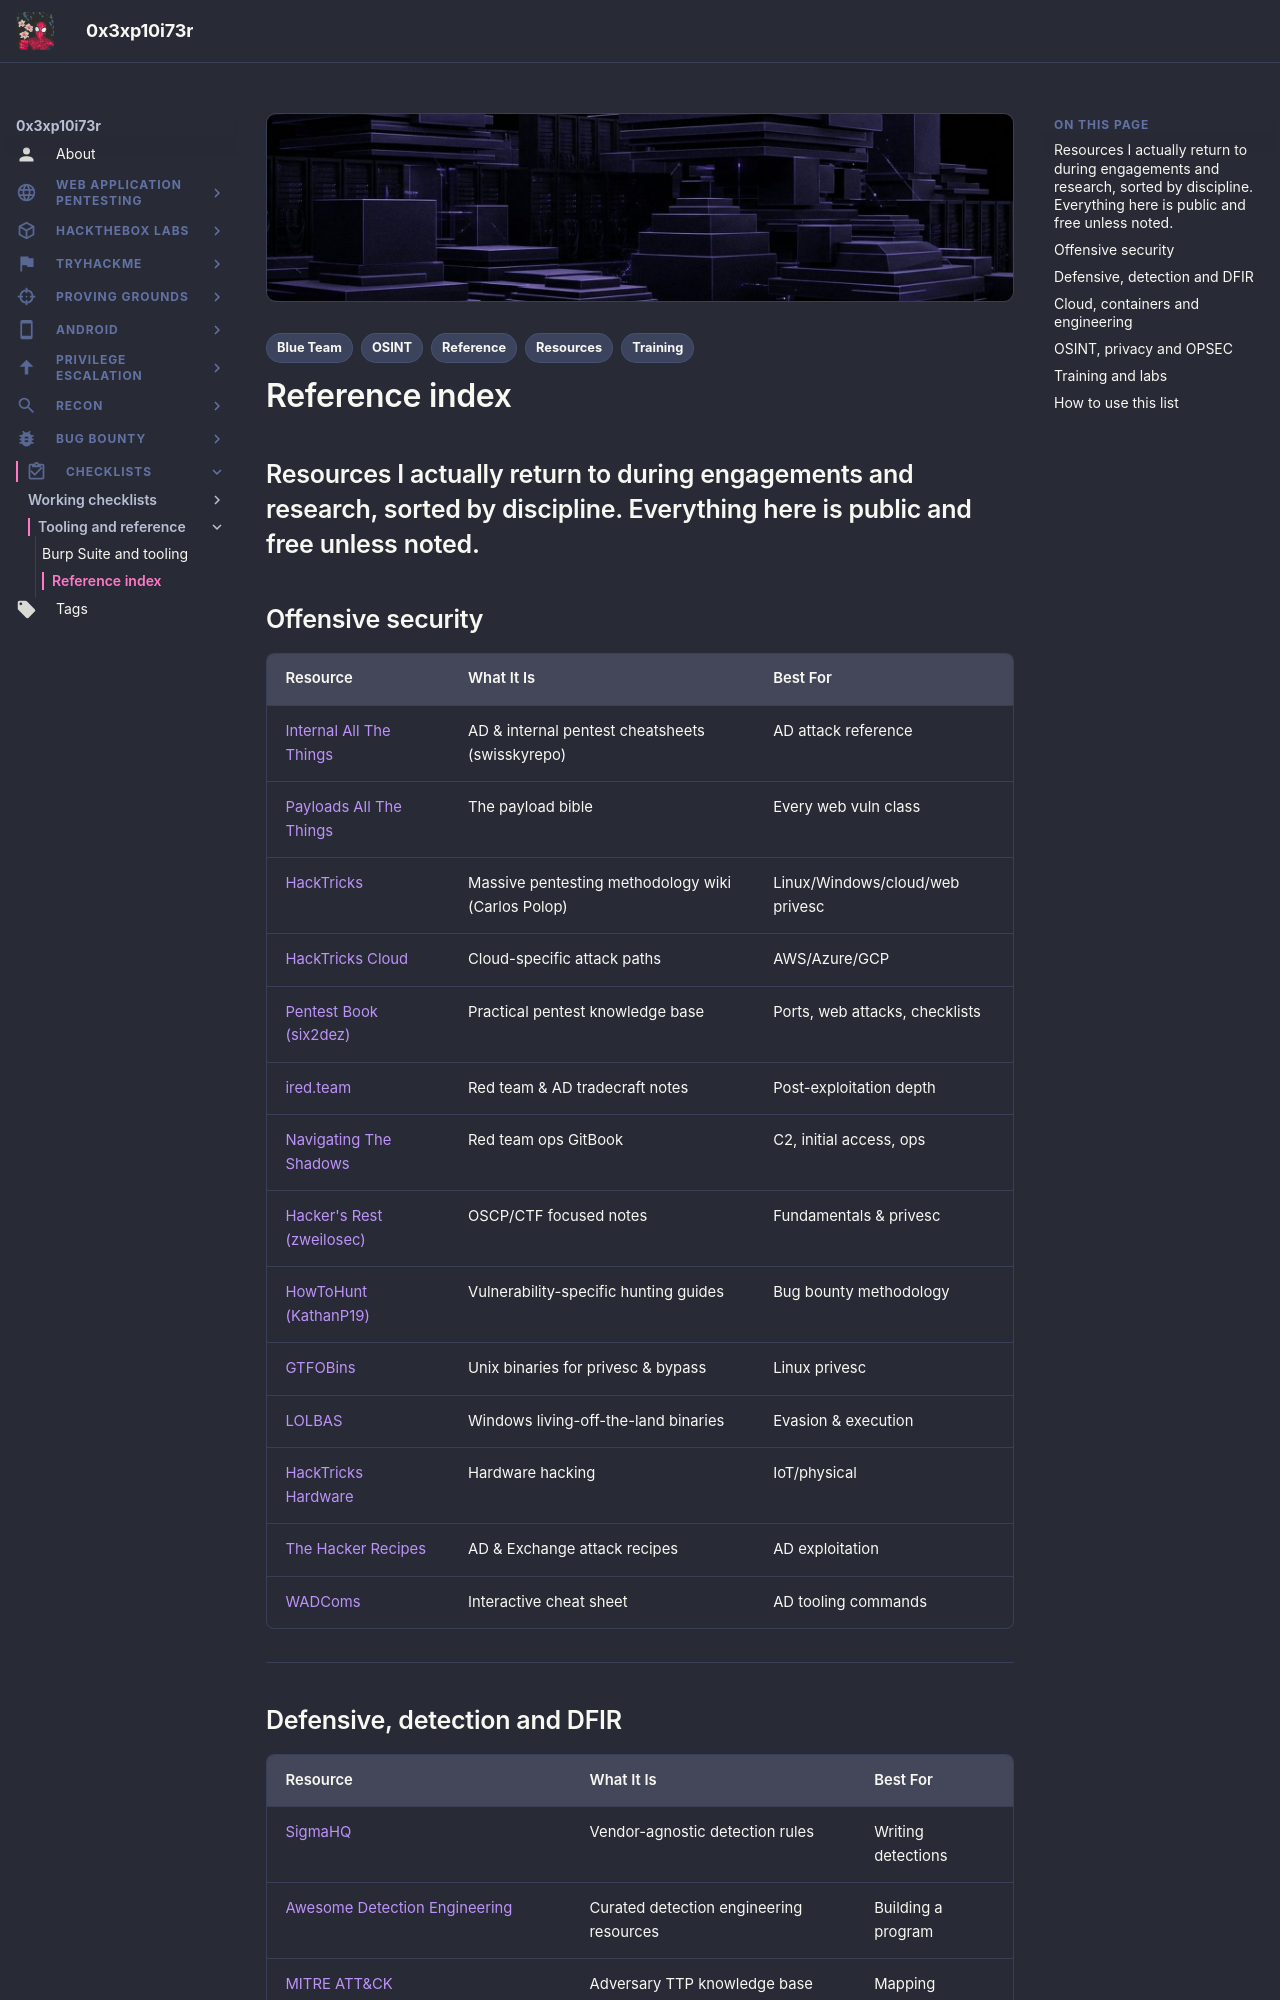

repository: 0x3xp10i73r/offsec-vault · page: checklists-arsenal/security-reference-index/index.html · generator: mkdocs

---
title: "Reference index"
description: "Curated external security resources organized by operational color code: Red, Blue, Yellow, Grey, and Training"
tags:
  - Reference
  - Resources
  - OSINT
  - Blue Team
  - Training
---

# Reference index

Resources I actually return to during engagements and research, sorted by discipline. Everything here is public and free unless noted.
---

## Offensive security

| Resource | What It Is | Best For |
| :--- | :--- | :--- |
| [Internal All The Things](https://swisskyrepo.github.io/InternalAllTheThings/) | AD & internal pentest cheatsheets (swisskyrepo) | AD attack reference |
| [Payloads All The Things](https://github.com/swisskyrepo/PayloadsAllTheThings) | The payload bible | Every web vuln class |
| [HackTricks](https://book.hacktricks.wiki/) | Massive pentesting methodology wiki (Carlos Polop) | Linux/Windows/cloud/web privesc |
| [HackTricks Cloud](https://cloud.hacktricks.wiki/) | Cloud-specific attack paths | AWS/Azure/GCP |
| [Pentest Book (six2dez)](https://www.pentest-book.com/) | Practical pentest knowledge base | Ports, web attacks, checklists |
| [ired.team](https://www.ired.team/) | Red team & AD tradecraft notes | Post-exploitation depth |
| [Navigating The Shadows](https://red.0xbad53c.com/) | Red team ops GitBook | C2, initial access, ops |
| [Hacker's Rest (zweilosec)](https://zweilosec.gitbook.io/hackers-rest) | OSCP/CTF focused notes | Fundamentals & privesc |
| [HowToHunt (KathanP19)](https://kathan19.gitbook.io/howtohunt) | Vulnerability-specific hunting guides | Bug bounty methodology |
| [GTFOBins](https://gtfobins.github.io/) | Unix binaries for privesc & bypass | Linux privesc |
| [LOLBAS](https://lolbas-project.github.io/) | Windows living-off-the-land binaries | Evasion & execution |
| [HackTricks Hardware](https://hacktricks-hardware.wiki/) | Hardware hacking | IoT/physical |
| [The Hacker Recipes](https://www.thehacker.recipes/) | AD & Exchange attack recipes | AD exploitation |
| [WADComs](https://wadcoms.github.io/) | Interactive cheat sheet | AD tooling commands |

---
